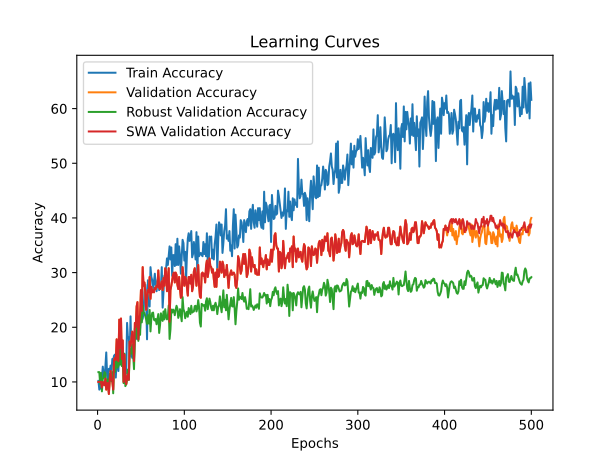

The data file committed next to this chart (first rows):
time; train_accuracy; train_loss; valid_accuracy; valid_loss; valid_accuracy_robust; valid_accuracy_swa; valid_accuracy_robust_swa
16,7990; 10,2000; 2,4661; 10,0000; 2,3178; 11,7931; 10,0000; 11,7931
40,5137; 8,6000; 2,4342; 10,0000; 2,3232; 11,7931; 10,0000; 11,7931
105,5140; 8,8000; 2,3856; 10,0000; 2,3220; 9,5862; 10,0000; 9,5862
121,5166; 10,6000; 2,3453; 10,0000; 2,3281; 11,6552; 10,0000; 11,6552
146,5685; 10,8000; 2,3710; 9,0000; 2,3300; 8,2759; 9,0000; 8,2759
163,5534; 12,8000; 2,3784; 10,0000; 2,9011; 10,6207; 10,0000; 10,6207
181,3645; 11,2000; 2,3677; 9,6000; 2,6059; 10,7586; 9,6000; 10,7586
202,1443; 10,8000; 2,3960; 9,4000; 2,6205; 11,7931; 9,4000; 11,7931
231,4871; 12,8000; 2,3921; 10,6000; 3,4381; 11,5862; 10,6000; 11,5862
246,5216; 15,4000; 2,3476; 8,6000; 4,5528; 9,1034; 8,6000; 9,1034
261,8227; 11,2000; 2,4698; 9,8000; 6,6186; 10,0000; 9,8000; 10,0000
277,5990; 10,4000; 2,7141; 9,8000; 5,2402; 10,4828; 9,8000; 10,4828
292,8609; 12,4000; 2,7803; 7,8000; 6,6459; 8,2069; 7,8000; 8,2069
309,2248; 12,0000; 2,7768; 10,4000; 7,0575; 11,4483; 10,4000; 11,4483
326,7617; 13,0000; 3,1118; 12,0000; 12,6269; 11,5172; 12,0000; 11,5172
347,4406; 11,6000; 2,8284; 10,4000; 6,7242; 10,1379; 10,4000; 10,1379
362,4972; 14,2000; 2,7329; 10,2000; 10,7517; 11,7931; 10,2000; 11,7931
379,3788; 14,0000; 2,8296; 8,6000; 10,7119; 7,9310; 8,6000; 7,9310
402,1782; 14,8000; 2,7659; 14,0000; 4,7843; 13,9310; 14,0000; 13,9310
427,0625; 15,0000; 2,6056; 14,4000; 4,0294; 11,7931; 14,4000; 11,7931
448,3279; 10,8000; 3,0104; 14,0000; 4,8742; 12,7586; 14,0000; 12,7586
466,5296; 14,0000; 2,9734; 17,8000; 3,1373; 14,7586; 17,8000; 14,7586
480,6434; 13,4000; 2,8687; 14,2000; 2,9579; 12,6207; 14,2000; 12,6207
496,5033; 12,0000; 2,7392; 13,8000; 3,9697; 12,8966; 13,8000; 12,8966
511,9802; 15,8000; 3,1312; 21,4000; 3,5855; 16,8276; 21,4000; 16,8276
527,1591; 16,0000; 2,6380; 16,2000; 3,0493; 13,1724; 16,2000; 13,1724
543,2968; 16,0000; 2,6910; 21,6000; 7,7644; 18,4828; 21,6000; 18,4828
563,1853; 13,8000; 2,7071; 14,2000; 3,6121; 12,8966; 14,2000; 12,8966
582,7864; 16,4000; 2,6171; 17,6000; 6,4929; 14,8966; 17,6000; 14,8966
617,5605; 13,2000; 2,8617; 10,0000; 3,5229; 9,7931; 10,0000; 9,7931
637,4889; 10,4000; 3,2745; 15,0000; 27,2034; 15,1724; 15,0000; 15,1724
657,1570; 13,4000; 2,8017; 11,0000; 40,8680; 9,2414; 11,0000; 9,2414
678,4560; 11,6000; 2,6761; 9,6000; 18,3604; 9,5862; 9,6000; 9,5862
693,8027; 20,8000; 2,3925; 10,8000; 12,6486; 10,5517; 10,8000; 10,5517
708,6677; 18,0000; 2,3350; 11,4000; 58,8995; 12,2759; 11,4000; 12,2759
727,7055; 18,2000; 2,5233; 10,4000; 109,5257; 10,4138; 10,4000; 10,4138
744,7705; 14,6000; 2,5016; 17,4000; 20,1025; 15,3103; 17,4000; 15,3103
761,1678; 22,0000; 2,4177; 16,6000; 37,0305; 16,0000; 16,6000; 16,0000
786,7895; 15,0000; 2,5390; 18,0000; 19,1648; 15,1724; 18,0000; 15,1724
804,0547; 14,4000; 2,7222; 19,2000; 34,4226; 16,7586; 19,2000; 16,7586
820,5554; 19,0000; 2,7780; 17,2000; 2,3831; 14,9655; 17,2000; 14,9655
837,6924; 14,4000; 2,8730; 13,8000; 3,6783; 12,3448; 13,8000; 12,3448
858,3785; 19,8000; 2,5442; 20,8000; 16,8892; 18,3448; 20,8000; 18,3448
873,8293; 17,8000; 2,6067; 20,0000; 29,0404; 18,0000; 20,0000; 18,0000
889,0680; 18,0000; 2,4686; 23,8000; 4,2110; 20,2759; 23,8000; 20,2759
905,1710; 22,0000; 2,3567; 24,6000; 2,1815; 20,8966; 24,6000; 20,8966
922,0472; 20,4000; 2,3147; 17,8000; 2,1744; 17,5172; 17,8000; 17,5172
939,7102; 20,4000; 2,2789; 21,0000; 2,1424; 19,7241; 21,0000; 19,7241
955,3221; 19,8000; 2,2684; 22,4000; 2,1691; 18,6207; 22,4000; 18,6207
969,8312; 23,6000; 2,2093; 26,8000; 2,1538; 23,1034; 26,8000; 23,1034
991,3983; 21,2000; 2,2092; 23,0000; 2,6139; 20,8966; 23,0000; 20,8966
1008,2216; 21,6000; 2,2486; 31,0000; 7,2246; 24,0000; 31,0000; 24,0000
1024,7035; 22,6000; 2,2026; 27,6000; 5,7682; 22,6207; 27,6000; 22,6207
1049,6939; 26,4000; 2,1375; 28,2000; 2,4450; 22,6207; 28,2000; 22,6207
1066,3457; 27,8000; 2,1167; 26,4000; 2,3333; 22,0000; 26,4000; 22,0000
1081,8165; 25,4000; 2,1802; 23,2000; 6,7191; 21,4483; 23,2000; 21,4483
1100,1234; 17,8000; 2,1641; 25,4000; 6,7914; 20,6207; 25,4000; 20,6207
1120,5103; 28,6000; 2,0936; 26,8000; 3,8375; 22,2069; 26,8000; 22,2069
1137,9425; 25,6000; 2,0991; 26,4000; 2,5595; 20,6897; 26,4000; 20,6897
1153,4871; 23,8000; 2,1126; 29,2000; 2,2249; 23,1724; 29,2000; 23,1724
... 440 more rows
